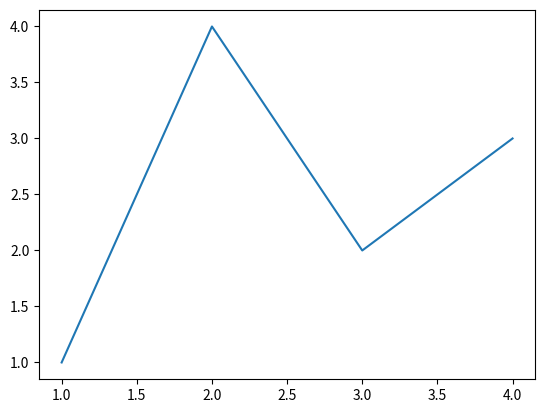
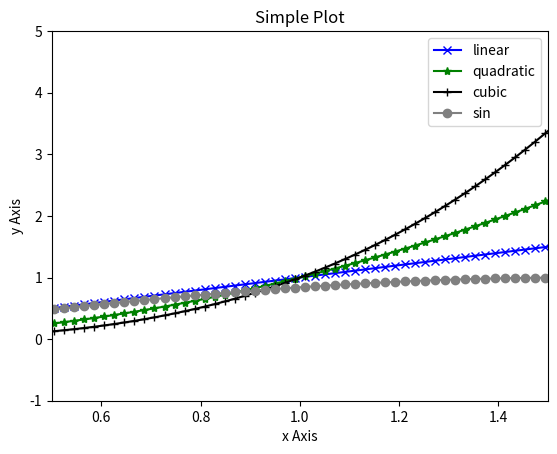
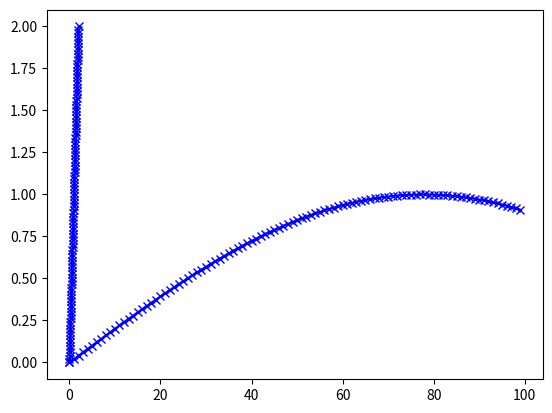

The matplotlib source for these figures, in order:
# -------------------------------------------------------------------------------
# Name:        module1
# Purpose:
#
# Author:      taras
#
# Created:     17.11.2020
# Copyright:   (c) taras 2020
# Licence:     <your licence>
# -------------------------------------------------------------------------------

import numpy as np
import matplotlib.pyplot as plt

lst = [[1, 2, 3], [4, 5, 6]]
ar2d = np.array(lst)
print(ar2d)
float32_ar2d = ar2d.astype(np.float32)
print(float32_ar2d)
number_elements = ar2d.size
print('number_elements=', number_elements)
number_dimensions = ar2d.ndim
print('number_dimensions=', number_dimensions)
shapes = ar2d.shape
print('shapes=', shapes)
shape1 = ar2d.shape[0]
print('shape1=', shape1)

generator_expression = (i for i in range(10) if i % 3)
ar1d = np.fromiter(generator_expression, dtype=int)
print(ar1d)
ar3d = np.zeros((3, 3, 3))
print(ar3d)
ar5d = np.ones((3, 3, 3, 3, 3))
print(ar5d)
arE = np.eye(4)
print(arE)
print(arE[:2][:2])

import matplotlib.pyplot as plt

fig, ax = plt.subplots()  # Create a figure containing a single axes.
ax.plot([1, 2, 3, 4], [1, 4, 2, 3])  # Plot some data on the axes.
plt.show()  # Вивід результату на монітор

import math

x = np.linspace(0, 2, 100)
generator_expression = (math.sin(x[i]) for i in range(100))
y = np.fromiter(generator_expression, dtype=np.float32)
# Note that even in the OO-style, we use `.pyplot.figure` to create the figure.
fig1, ax1 = plt.subplots()  # Create a figure and an axes.
ax1.plot(x, x, label='linear', marker='x', color='blue')  # Plot some data on the axes.
ax1.plot(x, x ** 2, label='quadratic', marker='*', color='green')  # Plot more data on the axes...
ax1.plot(x, x ** 3, label='cubic', marker='+', color='black')  # ... and some more.
ax1.plot(x, y, label='sin', marker='o', color='grey')  # ... and some more.
ax1.set_xlabel('x Axis')  # Add an x-label to the axes.
ax1.set_ylabel('y Axis')  # Add a y-label to the axes.
ax1.set_title("Simple Plot")  # Add a title to the axes.
ax1.legend()  # Add a legend.
ax1.axes.set_xlim(0.5, 1.5)
ax1.axes.set_ylim(-1., 5.)
plt.show()

fig2, ax2 = plt.subplots()
ax2.plot(x, x, y, label='linear', marker='x', color='blue')
plt.show()
